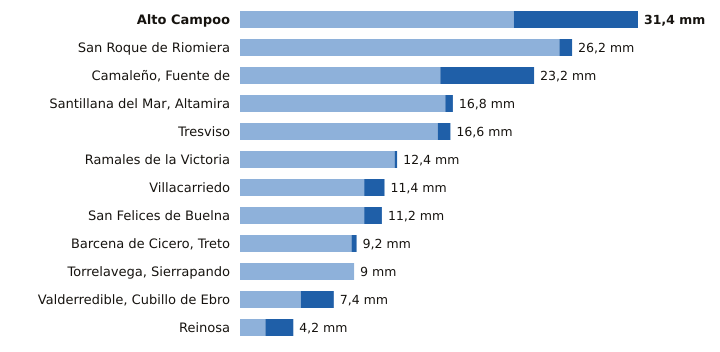

The data file committed next to this chart (first rows):
estacion, provincia, indicativo, mm_6_dias_anteriores, mm_hoy, mm_7_dias, horas_de_hoy
Alto Campoo, Cantabria, 9001S, 21.6, 9.8, 31.4, 6
San Roque de Riomiera, Cantabria, 1103X, 25.2, 1.0, 26.2, 5
Camaleño, Fuente de, Cantabria, 1167B, 15.8, 7.4, 23.2, 6
Santillana del Mar, Altamira, Cantabria, 1740, 16.2, 0.6, 16.8, 4
Tresviso, Cantabria, 1176A, 15.6, 1.0, 16.6, 5
Ramales de la Victoria, Cantabria, 1089U, 12.2, 0.2, 12.4, 5
Villacarriedo, Cantabria, 1124E, 9.8, 1.6, 11.4, 6
San Felices de Buelna, Cantabria, 1152C, 9.8, 1.4, 11.2, 5
Barcena de Cicero, Treto, Cantabria, 1096X, 8.8, 0.4, 9.2, 5
Torrelavega, Sierrapando, Cantabria, 1154H, 9.0, 0.0, 9.0, 6
Valderredible, Cubillo de Ebro, Cantabria, 9016X, 4.8, 2.6, 7.4, 6
Reinosa, Cantabria, 9001D, 2.0, 2.2, 4.2, 6
